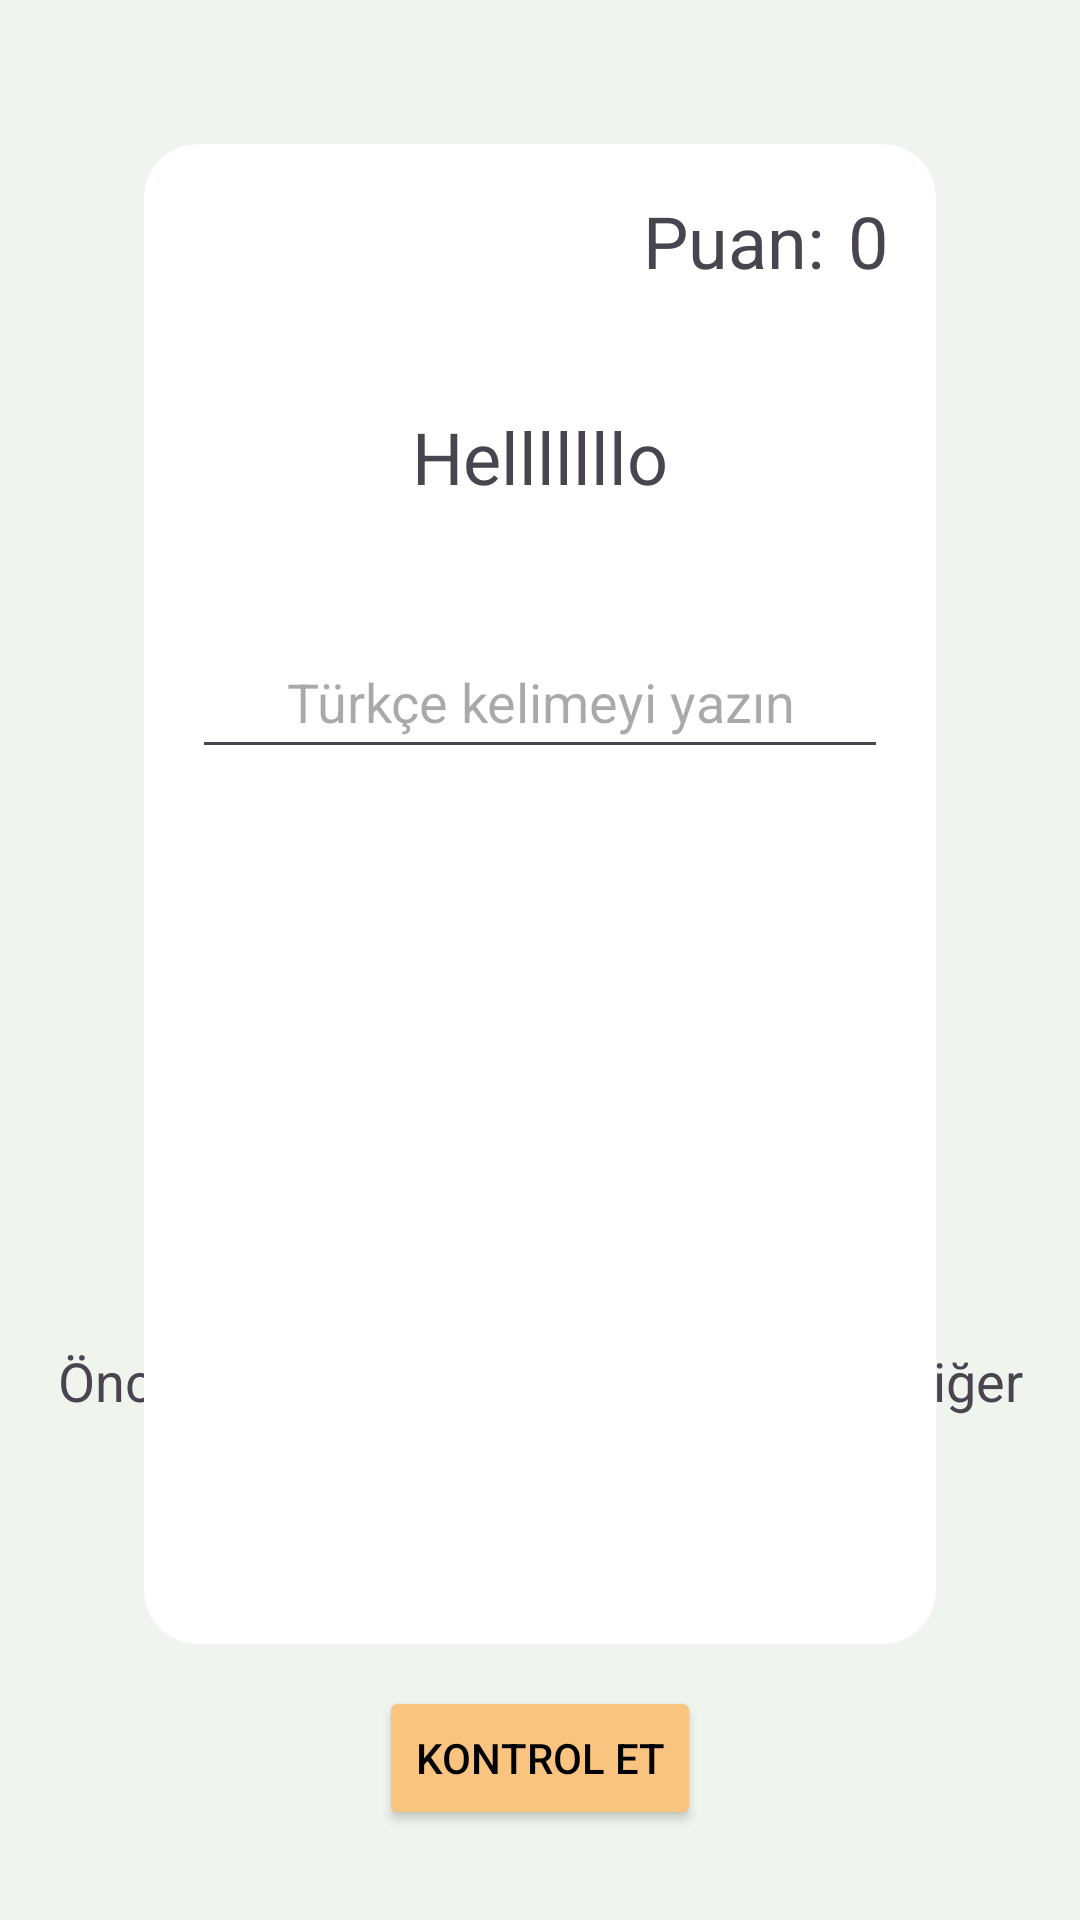

Reconstruct the res/layout file that produces this screen, plus the resources it refers to.
<!-- AndroidManifest.xml: application theme Theme.Material3.Light.NoActionBar -->
<!-- res/layout/fragment_game.xml -->
<?xml version="1.0" encoding="utf-8"?>
<androidx.constraintlayout.widget.ConstraintLayout xmlns:android="http://schemas.android.com/apk/res/android"
    xmlns:app="http://schemas.android.com/apk/res-auto"
    xmlns:tools="http://schemas.android.com/tools"
    android:layout_width="match_parent"
    android:layout_height="match_parent"
    android:background="@color/background"
    android:orientation="vertical"
    android:padding="16dp"
    tools:context=".ui.game.GameFragment">

    <LinearLayout
        android:id="@+id/emptyPage"
        android:layout_width="match_parent"
        android:layout_height="0dp"
        android:layout_gravity="center"
        android:gravity="center"
        android:orientation="vertical"
        tools:ignore="MissingConstraints">

        <ImageView
            android:id="@+id/elephantImageView"
            android:layout_width="250dp"
            android:layout_height="250dp"
            android:layout_gravity="center"
            android:layout_marginTop="102dp"

            android:src="@drawable/happy_elephant_3" />

        <Space
            android:layout_width="match_parent"
            android:layout_height="80dp" />

        <TextView
            android:layout_width="match_parent"
            android:layout_height="wrap_content"
            android:layout_gravity="center"
            android:layout_weight="1"
            android:gravity="center"
            android:text="Önce birkaç kelime ezberlemelisin. Diğer sayfaya lütfen!"
            android:textSize="18dp">

        </TextView>

    </LinearLayout>

    <androidx.cardview.widget.CardView
        android:id="@+id/cardView"
        android:layout_width="match_parent"
        android:layout_height="500dp"
        android:layout_margin="32dp"
        android:background="@color/background_popup"
        android:visibility="visible"
        app:cardCornerRadius="18dp"
        app:layout_constraintTop_toTopOf="parent"
        tools:layout_editor_absoluteX="48dp">

        <LinearLayout
            android:layout_width="match_parent"
            android:layout_height="match_parent"
            android:orientation="vertical"
            android:padding="16dp">

            <LinearLayout
                android:layout_width="match_parent"
                android:layout_height="wrap_content"
                android:layout_marginBottom="16dp"
                android:gravity="center_vertical"

                android:orientation="horizontal">

                <ImageView
                    android:id="@+id/refreshWord"
                    android:layout_width="0dp"
                    android:layout_height="wrap_content"
                    android:layout_weight="1"
                    android:src="@drawable/ic_refresh" />

                <TextView
                    android:id="@+id/scoreLabel"
                    android:layout_width="wrap_content"
                    android:layout_height="wrap_content"
                    android:layout_marginStart="8dp"
                    android:layout_weight="8"
                    android:gravity="right"
                    android:text="Puan:"
                    android:textSize="24sp" />

                <TextView
                    android:id="@+id/score"
                    android:layout_width="wrap_content"
                    android:layout_height="wrap_content"
                    android:layout_marginStart="8dp"
                    android:gravity="right"
                    android:text="0"
                    android:textSize="24sp" />
            </LinearLayout>

            <TextView
                android:id="@+id/wordTextView"
                android:layout_width="match_parent"
                android:layout_height="80dp"
                android:layout_marginBottom="16dp"
                android:gravity="center"
                android:text="Helllllllo"
                android:textSize="24sp" />

            <EditText
                android:id="@+id/wordEditText"
                android:layout_width="match_parent"
                android:layout_height="48dp"
                android:layout_marginBottom="16dp"
                android:gravity="center"
                android:hint="Türkçe kelimeyi yazın"
                android:inputType="text"
                android:lines="1"
                android:textSize="18sp" />

        </LinearLayout>

    </androidx.cardview.widget.CardView>

    <Button
        android:id="@+id/checkButton"
        android:layout_width="wrap_content"
        android:layout_height="wrap_content"
        android:layout_gravity="center"
        android:layout_margin="32dp"
        android:layout_marginTop="19dp"
        android:backgroundTint="@color/button_color"
        android:minHeight="48dp"
        android:text="Kontrol et"
        android:textColor="@color/black"
        app:layout_constraintBottom_toBottomOf="parent"
        app:layout_constraintEnd_toEndOf="parent"
        app:layout_constraintStart_toStartOf="parent"
        app:layout_constraintTop_toBottomOf="@+id/cardView" />


</androidx.constraintlayout.widget.ConstraintLayout>
<!-- resources referenced by this layout -->
<resources>
  <color name="background">#F0F4EE</color>
  <color name="background_popup">#E8EFE6</color>
  <color name="black">#FF000000</color>
  <color name="button_color">#f9c480</color>
</resources>
